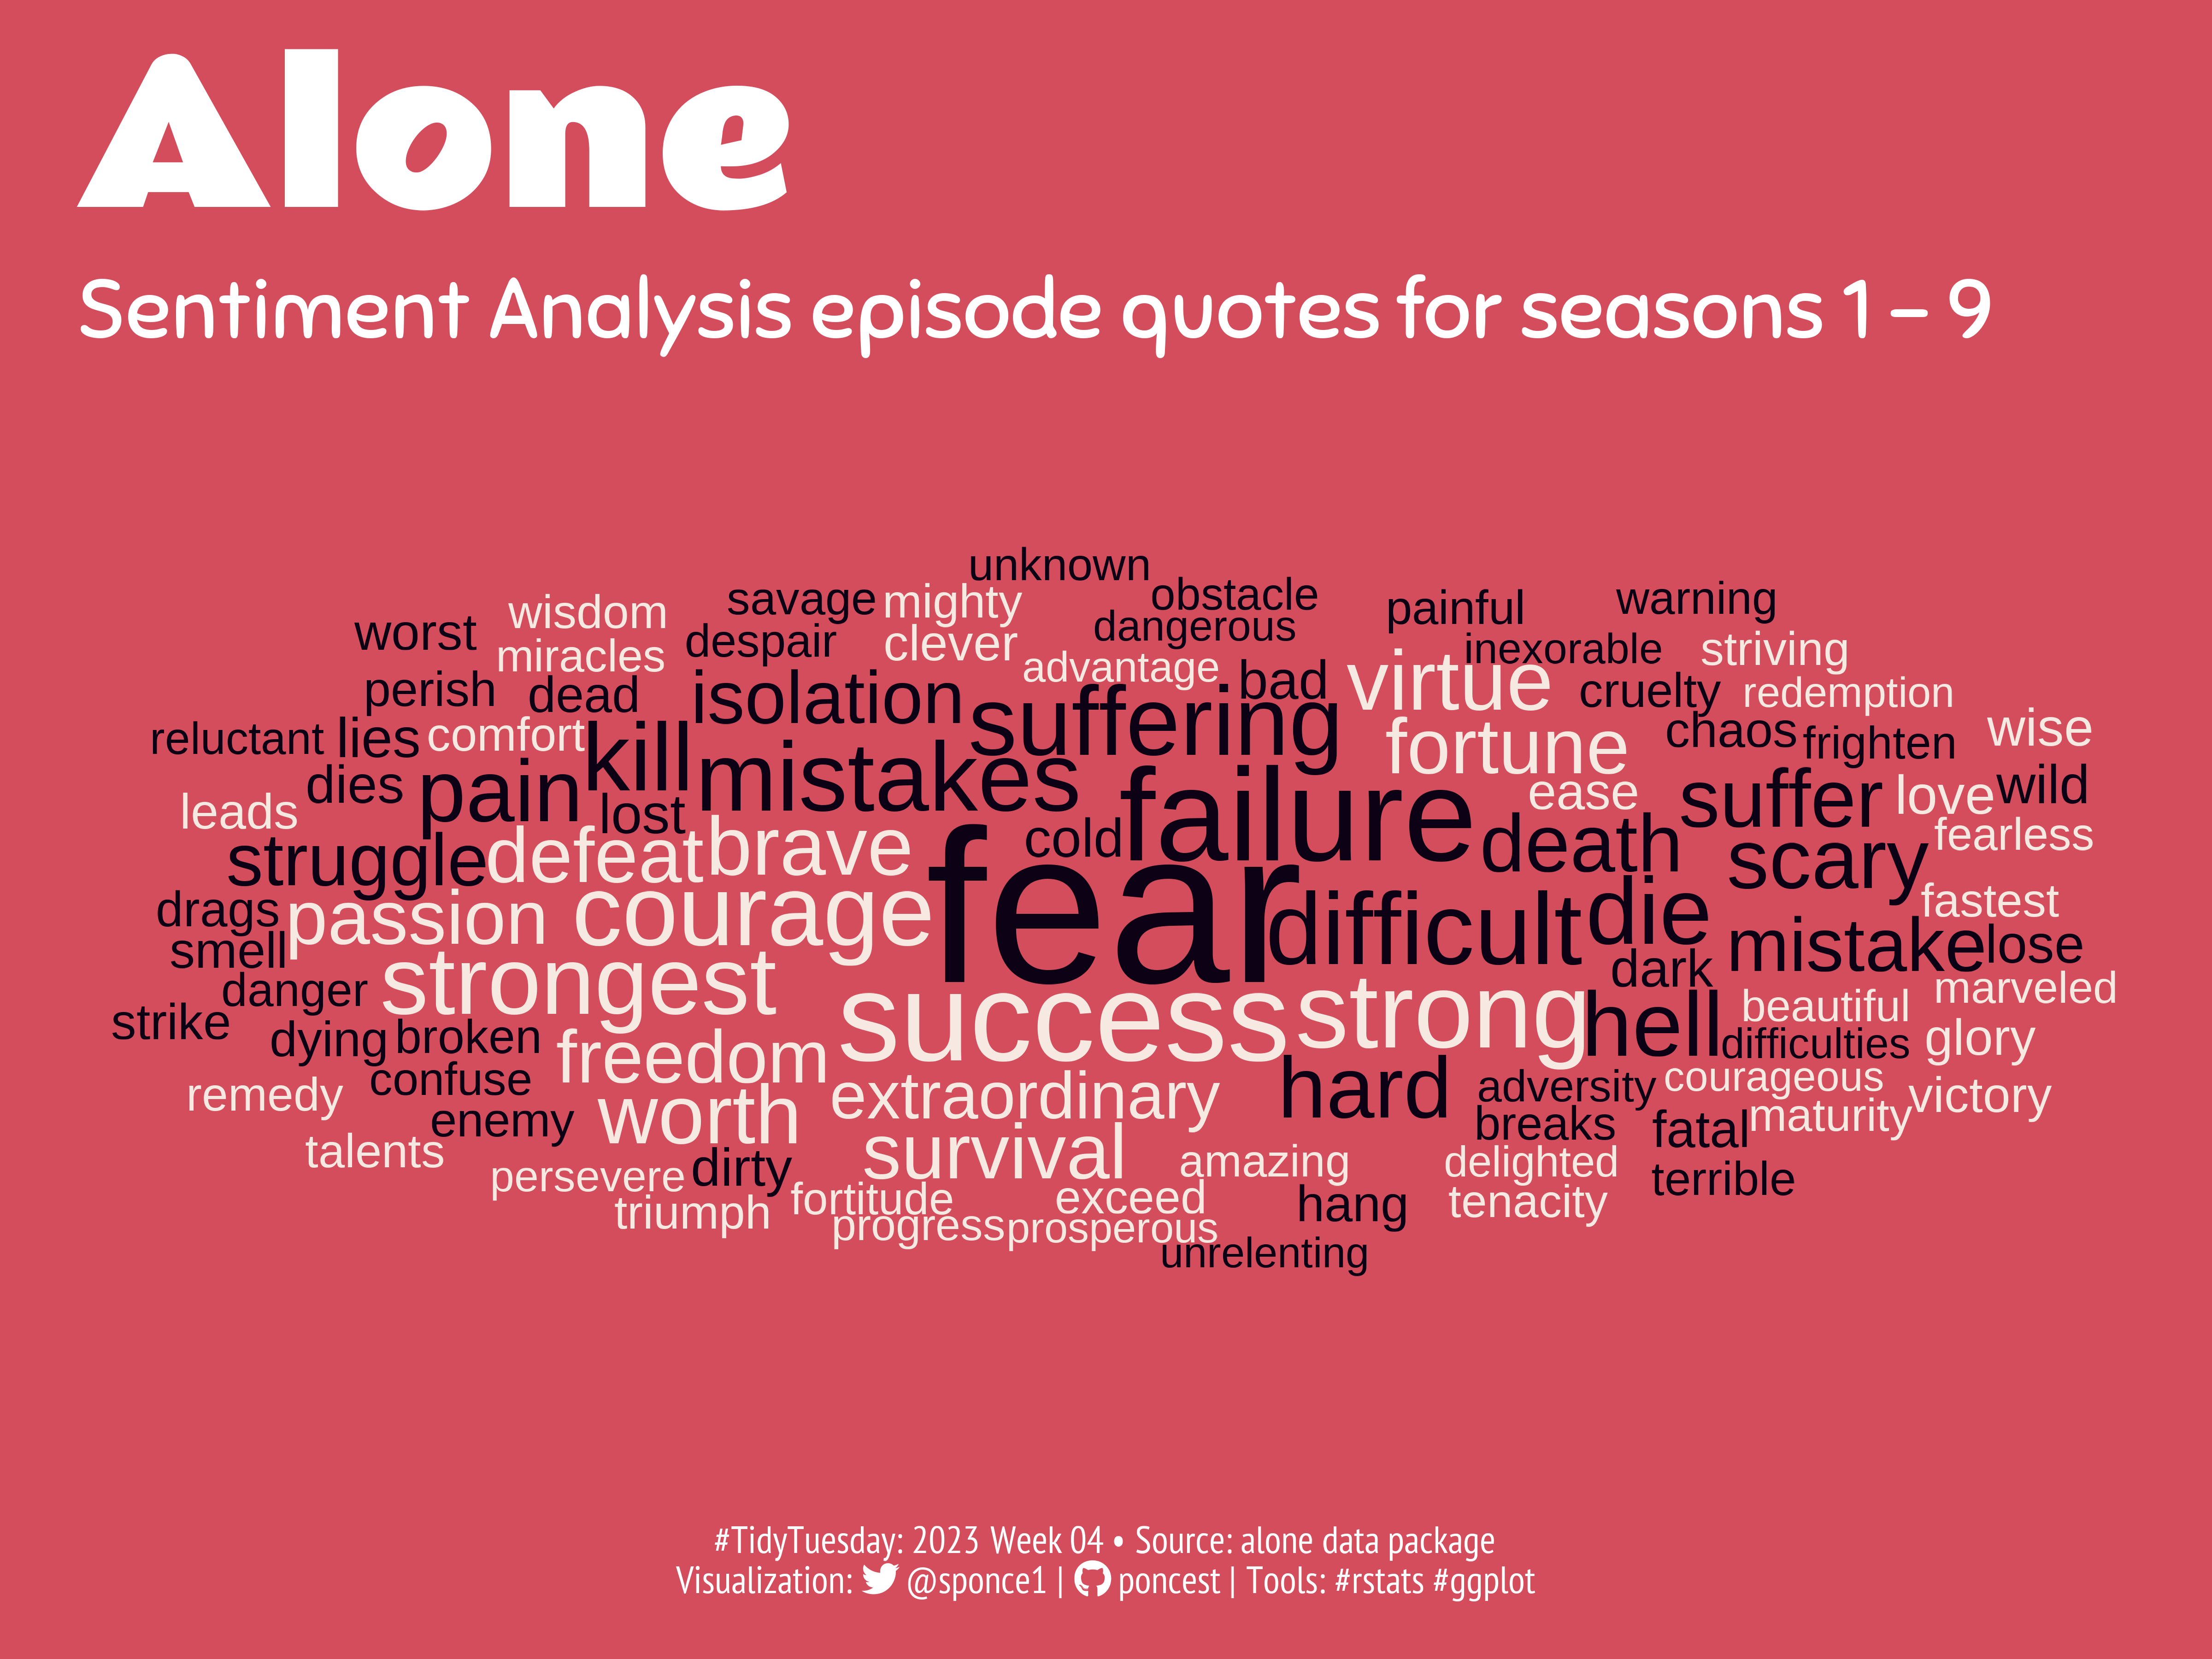

Write the R code that produced this figure.
 
## Challenge: #TidyTuesday 2023 week 04
## Data:      Alone (tv show) data
## Author:    Steven Ponce
## Date:      2023-01-23
 

## 1. LOAD PACKAGES & SETUP ----  
library(pacman)   
p_load(tidyverse, tidytuesdayR, ggtext, showtext, janitor, here, skimr, glue, camcorder, scales)
p_load(tidytext, textdata, ggwordcloud)


#  NRC lexicon (If needed)
# library(remotes)
# install_github("EmilHvitfeldt/textdata")
# install_github("juliasilge/tidytext")


# figure size
gg_record(
    dir    = here("temp_plots"),
    device = "png",
    width  = 8,
    height = 6,
    units  = "in",
    dpi    = 600) 

# |- resolution ---- 
showtext_opts(dpi = 600)


## 2. READ IN THE DATA ----
tt <- tidytuesdayR::tt_load(2023, week = 04) 

episodes     <- tt$episodes %>% clean_names()

# survivalists <- tt$survivalists %>% clean_names()
# loadouts     <- tt$loadouts %>% clean_names()
# seasons      <- tt$seasons %>% clean_names()

readme(tt) 
rm(tt)   


## 3. EXAMINING THE DATA ----
glimpse(episodes) 


## 4. TIDYDATA ---- 

# tidy text
tidy_quotes <- episodes %>% 
    select(season, episode, title, quote) %>% 
    group_by(season) %>% 
    mutate(line_number = row_number()) %>% 
    ungroup() %>% 
    unnest_tokens(word, quote) %>% 
    anti_join(stop_words) %>% 
    count(word, sort = TRUE) %>% 
    mutate(proportion = n / sum(n))

# sentiments
quotes_sentiments <- tidy_quotes %>% 
    inner_join(get_sentiments("nrc")) %>% 
    count(word, sentiment) %>%
    pivot_wider(names_from = sentiment, values_from = n, values_fill = 0) %>% 
    mutate(sentiment = positive - negative)

# tidy episodes
episodes_tidy <- episodes %>% 
    select(season, episode, title, quote) %>% 
    group_by(season) %>% 
    mutate(line_number = row_number()) %>% 
    ungroup() %>% 
    unnest_tokens(word, quote) %>% 
    anti_join(stop_words)

# worldcloud
wordcloud_df <- episodes_tidy %>%
    inner_join(get_sentiments("bing")) %>%
    count(word, sentiment, sort = TRUE) 


# 5. VISUALIZATION ---- 
# |- plot aesthetics ---- 

bkg_col      <- "#D44D5C"
title_col    <-  "white"              
subtitle_col <-  "white" 
caption_col  <-  "white" 
col_palette  <- c("negative" = "#0B0014", "positive" = "#F5E9E2")


# |-  titles and caption ----
tt <- str_glue("#TidyTuesday: 2023 Week 04 &bull; Source: alone data package<br>")
tw <- str_glue("<span style='font-family:fa-brands'>&#xf099;</span>")
gh <- str_glue("<span style='font-family:fa-brands'>&#xf09b;</span>")

title_text <- str_glue("Alone")

subtitle_text <- str_glue("Sentiment Analysis episode quotes for seasons 1 - 9") 

caption_text  <- str_glue("{tt} Visualization: {tw} @sponce1 | {gh} poncest | Tools: #rstats #ggplot")


# |-  fonts ----
font_add('fa-brands', 'fonts/fa-brands-400.ttf')
font_add_google("Rammetto One", family = "title")                          
font_add_google("Sniglet", family = "subtitle") 
font_add_google("Roboto Condensed", family = "text")                       
font_add_google("PT Sans Narrow", family = "caption")
showtext_auto(enable = TRUE)      
                

# |-  main plot ----
wordcloud_df %>% 
    ggplot() + 
    
    # geom
    geom_text_wordcloud_area(aes(label = word, size = n, color = sentiment)) +
    
    # scales
    scale_size_area(max_size = 20) +                    
    scale_color_manual(values = col_palette) +
    
    # labs
    labs(x = "", y = "",
         title    = title_text,
         subtitle = subtitle_text,
         caption  = caption_text
    ) +
    
    # theme
    theme_minimal(
        base_size   = 16,
        base_family = 'text'
    ) +
    
    theme(
        plot.title.position   = "plot",
        plot.caption.position = "plot",
        legend.position       = 'plot',

        plot.background    = element_rect(fill = bkg_col, color = bkg_col),
        panel.background   = element_rect(fill = bkg_col, color = bkg_col),
        
        plot.margin        = margin(t = 10, r = 20, b = 10, l = 20),
        
        axis.text          = element_text(colour = "white"),

        axis.title.x       = element_text(colour = "white"),
        axis.title.y       = element_text(colour = "white", angle = 0, vjust = 0.85, hjust = 0.5),
        
        panel.grid.minor   = element_blank(),
        panel.grid.major   = element_blank(),

        plot.title         = element_text(
            family         = 'title',
            color          = title_col,
            face           = "bold",
            size           = 50,  
            margin         = margin(t = 5, b = 5)),
        
        plot.subtitle      = element_text(
            family         = 'subtitle',
            color          = title_col,
            lineheight     = 0.8, 
            face           = "bold",
            size           = 22,
            margin         = margin(b = 10)),
        
        plot.caption       = element_markdown(
            family         = 'caption',
            color          = caption_col, 
            lineheight     = 0.6, 
            size           = 10,
            hjust          = 0.5, 
            halign         = 0.5,
            margin         = margin(t = 10, b = 5)),
    )  



## 6. SESSION INFO ---- 

# R version 4.2.2 (2022-10-31 ucrt)
# Platform: x86_64-w64-mingw32/x64 (64-bit)
# Running under: Windows 10 x64 (build 19044)

# Matrix products: default

# locale:
# [1] LC_COLLATE=English_United States.utf8  LC_CTYPE=English_United States.utf8   
# [3] LC_MONETARY=English_United States.utf8 LC_NUMERIC=C                          
# [5] LC_TIME=English_United States.utf8    

# attached base packages:
# [1] stats     graphics  grDevices datasets  utils     methods   base     

# other attached packages:
# [1] ggwordcloud_0.5.0  textdata_0.4.4     tidytext_0.4.1     scales_1.2.1       camcorder_0.1.0    glue_1.6.2        
# [7] skimr_2.1.5        here_1.0.1         janitor_2.1.0      showtext_0.9-5     showtextdb_3.0     sysfonts_0.8.8    
# [13] ggtext_0.1.2       tidytuesdayR_1.0.2 forcats_0.5.1      stringr_1.4.0      dplyr_1.0.9        purrr_0.3.4       
# [19] readr_2.1.2        tidyr_1.2.0        tibble_3.1.7       ggplot2_3.3.6      tidyverse_1.3.2    pacman_0.5.1       

# loaded via a namespace (and not attached):
# [1] fs_1.6.0            usethis_2.1.6       bit64_4.0.5         lubridate_1.8.0     httr_1.4.3          rprojroot_2.0.3    
# [7] SnowballC_0.7.0     repr_1.1.4          tools_4.2.2         backports_1.4.1     utf8_1.2.2          R6_2.5.1           
# [13] DBI_1.1.3           colorspace_2.0-3    withr_2.5.0         tidyselect_1.2.0    bit_4.0.5           curl_4.3.2         
# [19] compiler_4.2.2      textshaping_0.3.6   cli_3.6.0           rvest_1.0.2         xml2_1.3.3          labeling_0.4.2     
# [25] rappdirs_0.3.3      systemfonts_1.0.4   digest_0.6.29       svglite_2.1.1       base64enc_0.1-3     pkgconfig_2.0.3    
# [31] htmltools_0.5.2     dbplyr_2.2.1        fastmap_1.1.0       rlang_1.0.6         readxl_1.4.0        rstudioapi_0.13    
# [37] farver_2.1.1        generics_0.1.3      jsonlite_1.8.0      vroom_1.6.1         tokenizers_0.3.0    googlesheets4_1.0.0
# [43] magrittr_2.0.3      Matrix_1.4-1        Rcpp_1.0.10         munsell_0.5.0       fansi_1.0.4         lifecycle_1.0.3    
# [49] stringi_1.7.12      snakecase_0.11.0    grid_4.2.2          parallel_4.2.2      crayon_1.5.2        lattice_0.20-45    
# [55] haven_2.5.0         gridtext_0.1.4      hms_1.1.2           magick_2.7.3        knitr_1.39          pillar_1.8.1       
# [61] markdown_1.1        reprex_2.0.1        gifski_1.6.6-1      renv_0.15.5         modelr_0.1.8        vctrs_0.5.2        
# [67] png_0.1-7           tzdb_0.3.0          selectr_0.4-2       cellranger_1.1.0    gtable_0.3.0        assertthat_0.2.1   
# [73] xfun_0.31           broom_1.0.0         rsvg_2.3.1          janeaustenr_1.0.0   ragg_1.2.2          googledrive_2.0.0  
# [79] gargle_1.2.0        ellipsis_0.3.2      

# RStudio 2022.12.0+353 "Elsbeth Geranium" Release (7d165dcfc1b6d300eb247738db2c7076234f6ef0, 2022-12-03) for Windows
# Mozilla/5.0 (Windows NT 10.0; Win64; x64) AppleWebKit/537.36 (KHTML, like Gecko) RStudio/2022.12.0+353 Chrome/102.0.5005.167 Electron/19.1.3 Safari/537.36
